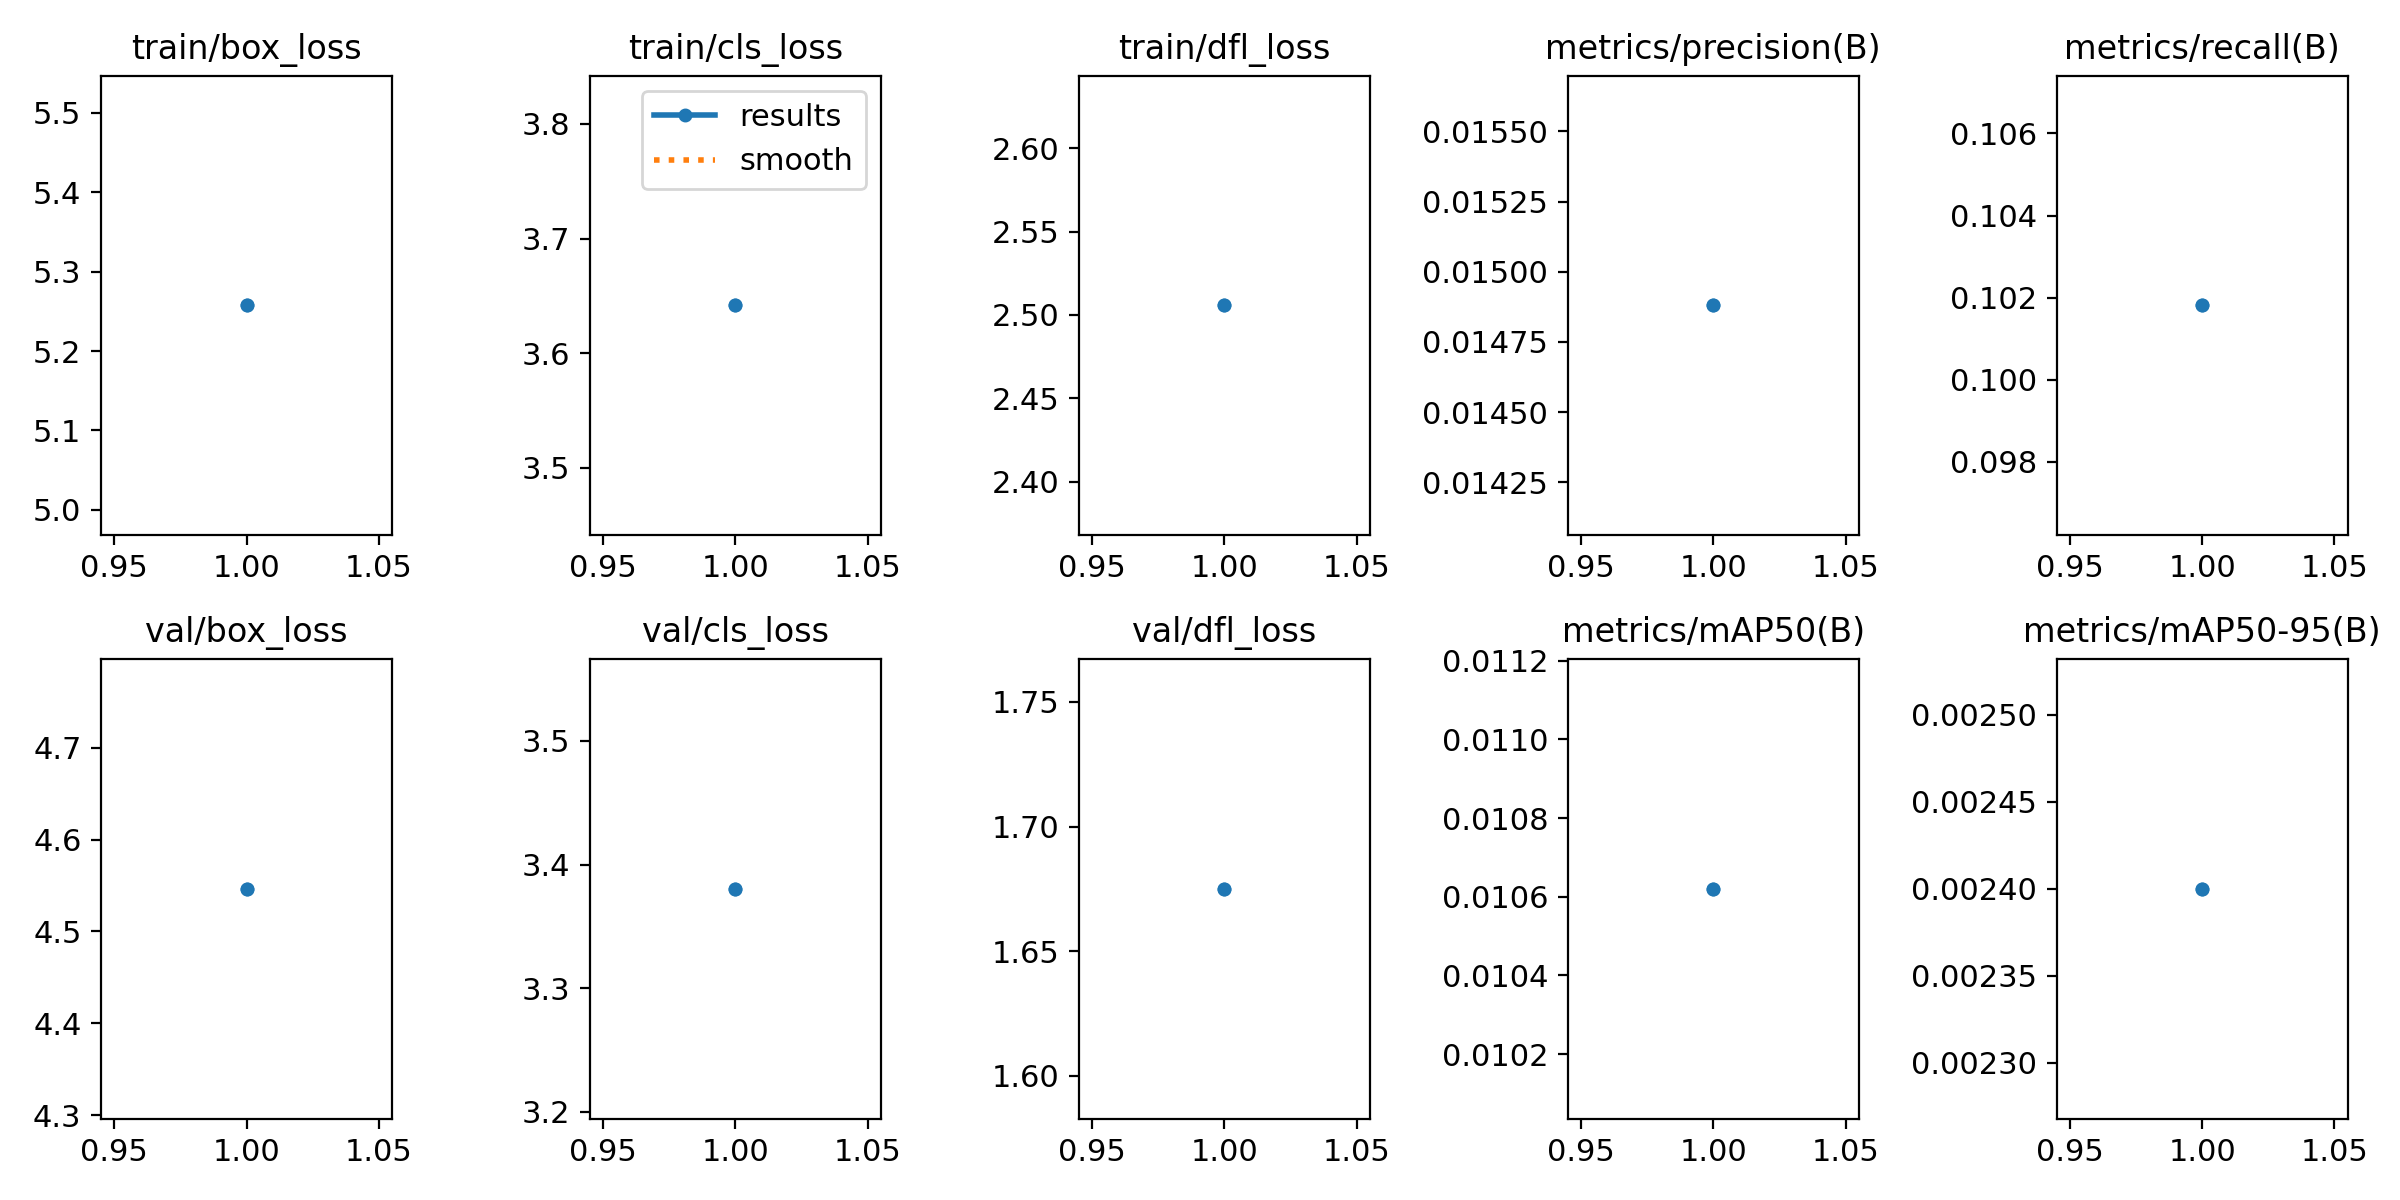

Source data for this figure (header and first rows):
epoch, train/box_loss, train/cls_loss, train/dfl_loss, metrics/precision(B), metrics/recall(B), metrics/mAP50(B), metrics/mAP50-95(B), val/box_loss, val/cls_loss, val/dfl_loss, lr/pg0, lr/pg1, lr/pg2
1, 5.258, 3.642, 2.506, 0.01488, 0.1018, 0.01062, 0.0024, 4.546, 3.38, 1.675, 0.0001429, 0.0001429, 0.0001429
1, 5.258, 3.642, 2.506, 0.01488, 0.1018, 0.01062, 0.0024, 4.546, 3.38, 1.675, 0.0001429, 0.0001429, 0.0001429
